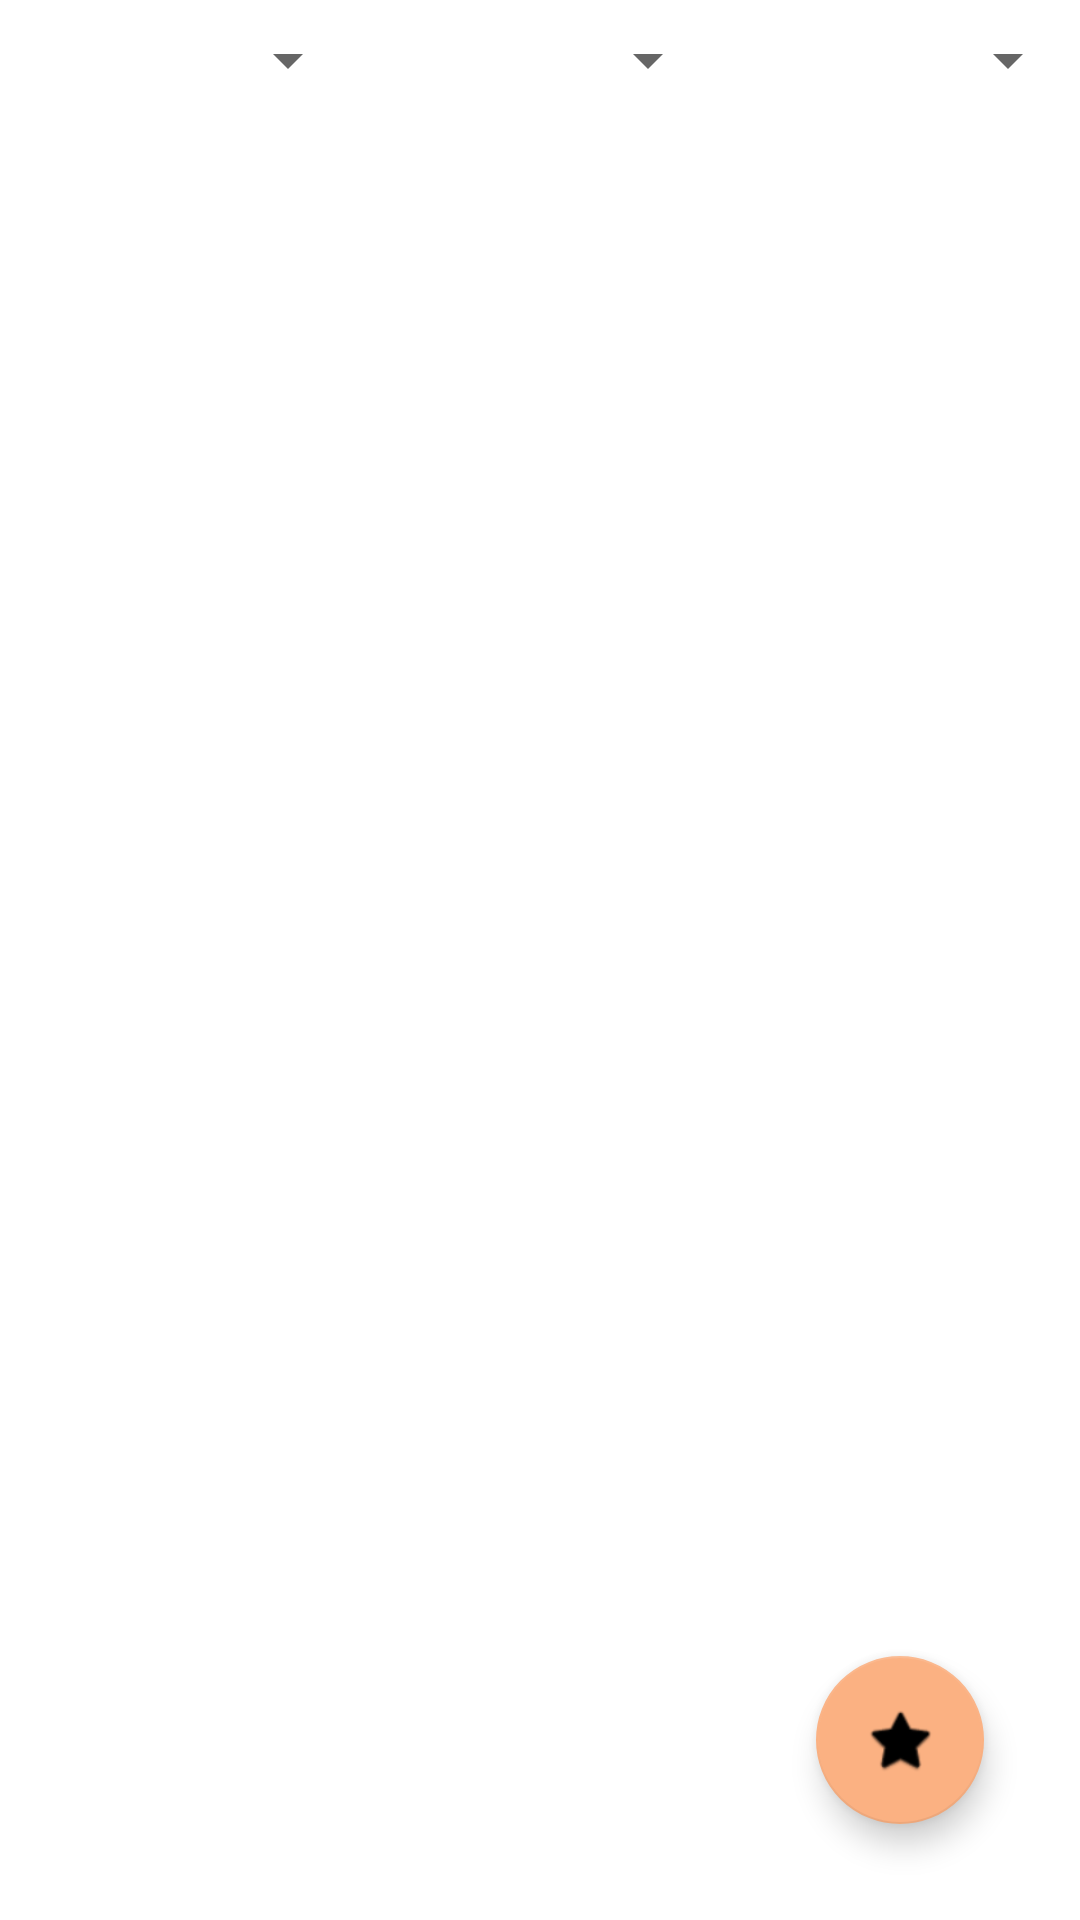

Reconstruct the res/layout file that produces this screen, plus the resources it refers to.
<!-- AndroidManifest.xml: application theme Theme.CuteCat -->
<!-- res/layout/fragment_random_cat_list.xml -->
<?xml version="1.0" encoding="utf-8"?>
<androidx.constraintlayout.widget.ConstraintLayout
    xmlns:android="http://schemas.android.com/apk/res/android"
    xmlns:app="http://schemas.android.com/apk/res-auto"
    xmlns:tools="http://schemas.android.com/tools"
    android:layout_width="match_parent"
    android:layout_height="match_parent"
    tools:context=".view.screens.RandomCatListFragment">

    <androidx.recyclerview.widget.RecyclerView
        android:id="@+id/rcView"
        android:layout_width="match_parent"
        android:layout_height="wrap_content"
        android:layout_marginTop="44dp"
        app:layout_constraintBottom_toBottomOf="parent"
        app:layout_constraintEnd_toEndOf="parent"
        app:layout_constraintStart_toStartOf="parent"
        app:layout_constraintTop_toBottomOf="@+id/linearLayout"
        tools:listitem="@layout/cats_list_item" />

    <LinearLayout
        android:id="@+id/linearLayout"
        android:layout_width="match_parent"
        android:layout_height="wrap_content"
        android:layout_marginTop="8dp"
        android:orientation="horizontal"
        app:layout_constraintEnd_toEndOf="parent"
        app:layout_constraintStart_toStartOf="parent"
        app:layout_constraintTop_toTopOf="parent">

        <Spinner
            android:id="@+id/spinnerCategory"
            android:layout_width="match_parent"
            android:layout_height="wrap_content"
            android:layout_weight="1" />

        <Spinner
            android:id="@+id/spinnerType"
            android:layout_width="match_parent"
            android:layout_height="wrap_content"
            android:layout_weight="1" />

        <Spinner
            android:id="@+id/spinnerBreed"
            android:layout_width="match_parent"
            android:layout_height="wrap_content"
            android:layout_weight="1" />
    </LinearLayout>

    <com.google.android.material.floatingactionbutton.FloatingActionButton
        android:id="@+id/floatingActionButton"
        android:layout_width="wrap_content"
        android:layout_height="wrap_content"
        android:layout_marginEnd="32dp"
        android:layout_marginBottom="32dp"
        android:clickable="true"
        android:src="@android:drawable/btn_star_big_on"
        app:layout_constraintBottom_toBottomOf="parent"
        app:layout_constraintEnd_toEndOf="parent" />

</androidx.constraintlayout.widget.ConstraintLayout>
<!-- res/layout/cats_list_item.xml (included above) -->
<?xml version="1.0" encoding="utf-8"?>
<com.google.android.material.card.MaterialCardView
    xmlns:android="http://schemas.android.com/apk/res/android"
    android:id="@+id/image_card"
    android:layout_width="180dp"
    android:layout_height="180dp"
    android:layout_margin="4dp">

    <ImageView
        android:id="@+id/imCat"
        android:layout_width="match_parent"
        android:layout_height="match_parent"
        android:contentDescription="cat photo"
        android:scaleType="centerCrop" />

</com.google.android.material.card.MaterialCardView>
<!-- resources referenced by this layout -->
<resources>
  <style name="Theme.CuteCat" parent="Theme.MaterialComponents.DayNight.NoActionBar">
          
          <item name="colorPrimary">@color/purple_500</item>
          <item name="colorPrimaryVariant">@color/purple_700</item>
          <item name="colorOnPrimary">@color/white</item>
          
          <item name="colorSecondary">@color/teal_200</item>
          <item name="colorSecondaryVariant">@color/teal_700</item>
          <item name="colorOnSecondary">@color/black</item>
          
          <item name="android:statusBarColor">?attr/colorPrimaryVariant</item>
          
      </style>
  <color name="purple_500">#F6C042</color>
  <color name="purple_700">#EAA316</color>
  <color name="white">#FFFFFFFF</color>
  <color name="teal_200">#FBB182</color>
  <color name="teal_700">#EF8D46</color>
  <color name="black">#FF000000</color>
</resources>
